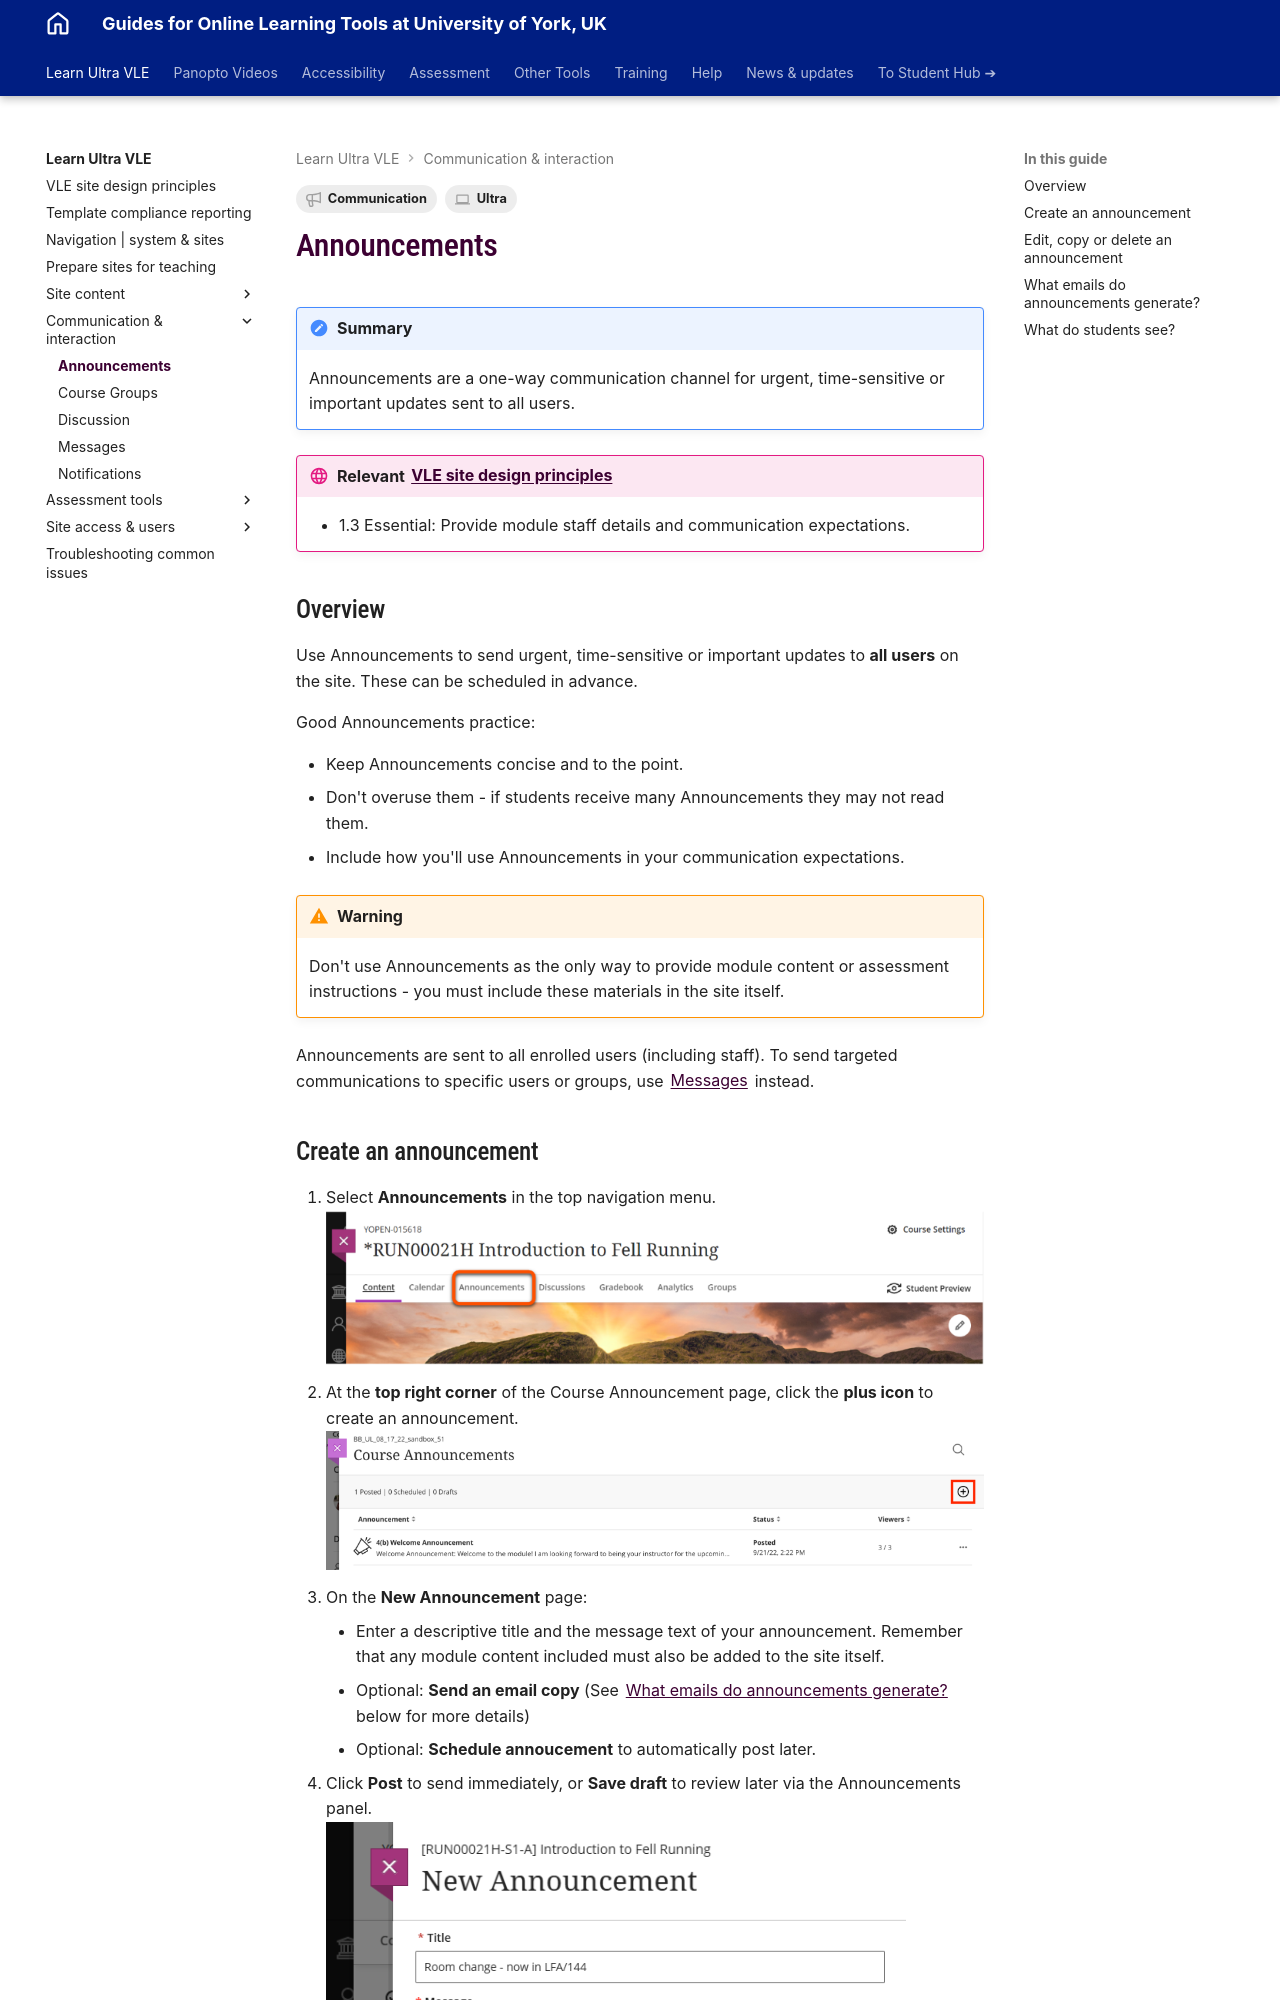

repository: PDLT-University-of-York/test-split-site · page: ultra/announcements/index.html · generator: mkdocs

---
tags:
    - Communication
    - Ultra
---

# Announcements

!!! Summary

    Announcements are a one-way communication channel for urgent, time-sensitive or important updates sent to all users.

!!! principle "Relevant [VLE site design principles](../ultra/site-design-principles.md)"

    - 1.3 Essential: Provide module staff details and communication expectations.


## Overview

Use Announcements to send urgent, time-sensitive or important updates to **all users** on the site. These can be scheduled in advance.

Good Announcements practice:

- Keep Announcements concise and to the point.
- Don't overuse them - if students receive many Announcements they may not read them.
- Include how you'll use Announcements in your communication expectations.

!!! Warning

    Don't use Announcements as the only way to provide module content or assessment instructions - you must include these materials in the site itself.

Announcements are sent to all enrolled users (including staff). To send targeted communications to specific users or groups, use [Messages](../ultra/messages.md) instead.
